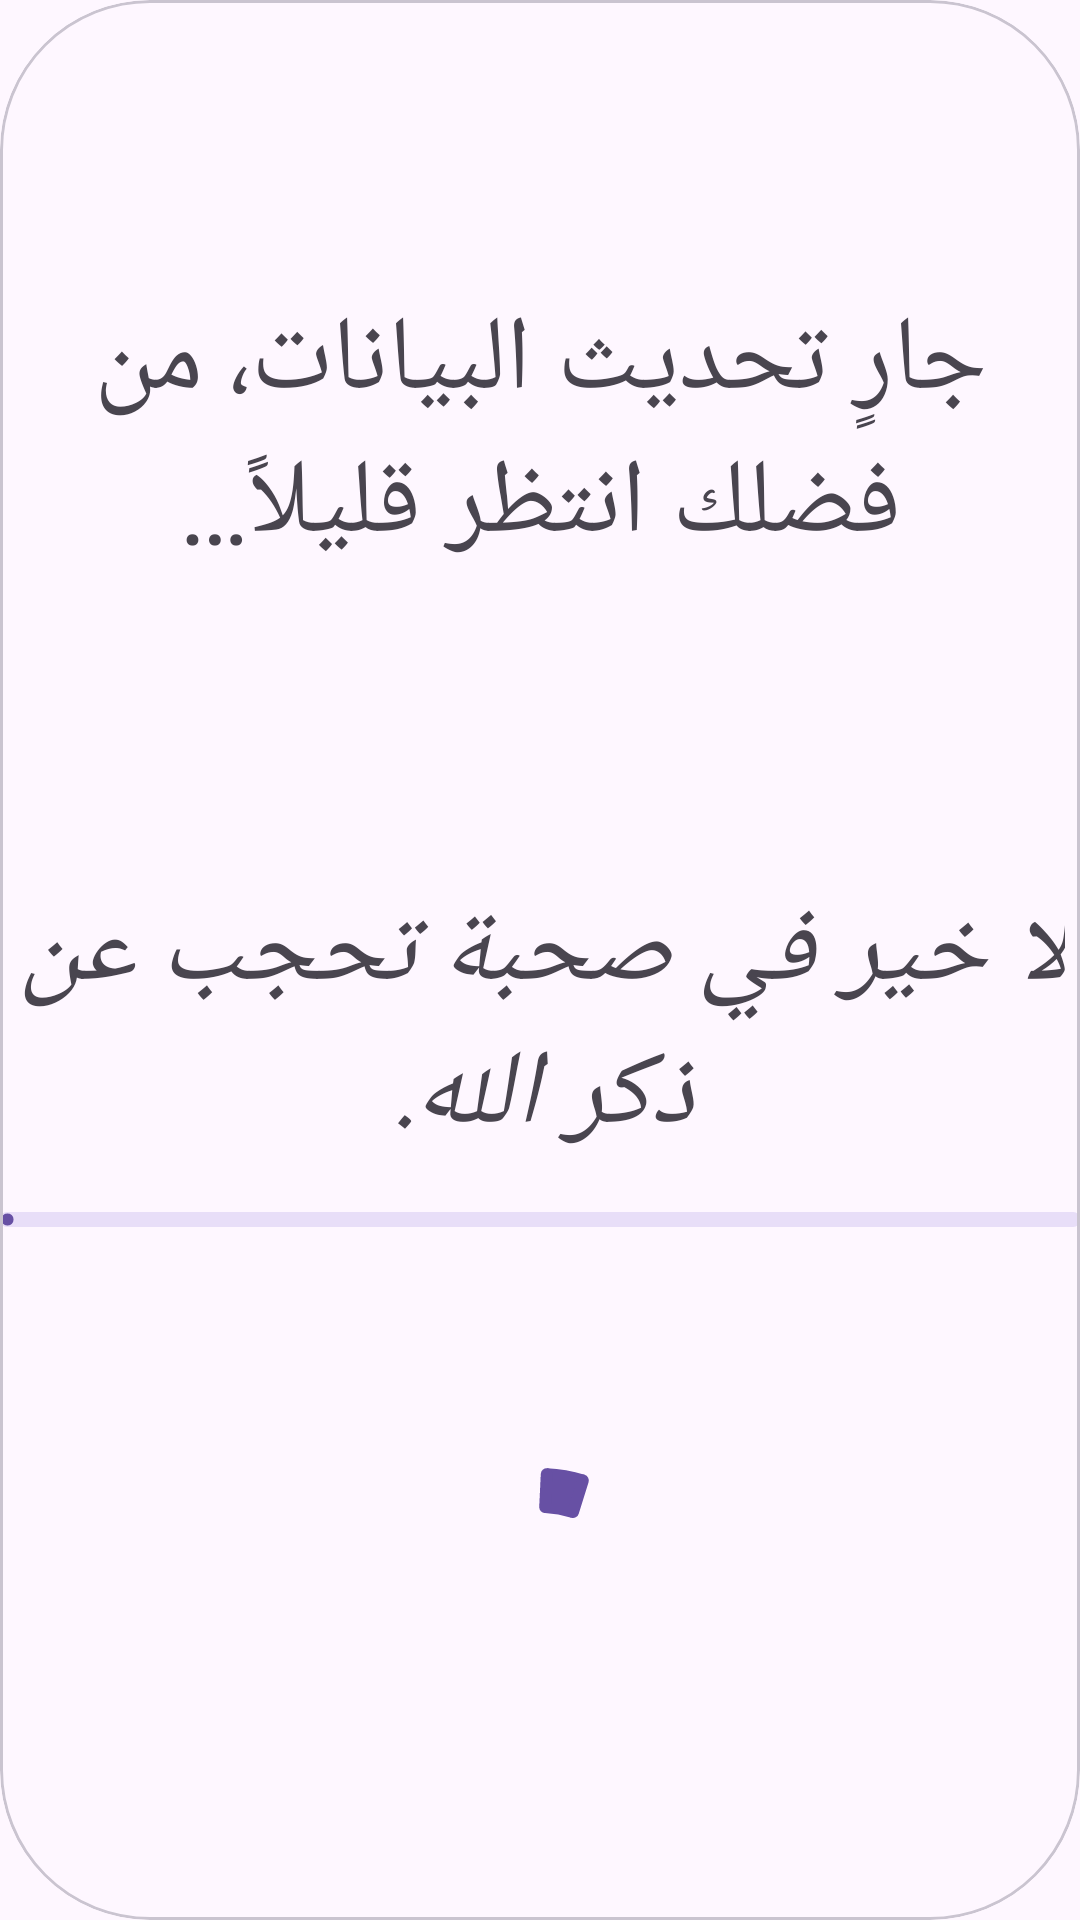

Reconstruct the res/layout file that produces this screen, plus the resources it refers to.
<!-- AndroidManifest.xml: application theme Theme.Quran -->
<!-- res/layout/updating_data_dialog.xml -->
<?xml version="1.0" encoding="utf-8"?>
<com.google.android.material.card.MaterialCardView xmlns:android="http://schemas.android.com/apk/res/android"
    xmlns:app="http://schemas.android.com/apk/res-auto"
    android:layout_width="match_parent"
    android:layout_height="match_parent"
    android:layoutDirection="rtl"
    app:cardCornerRadius="50dp">

    <androidx.constraintlayout.widget.ConstraintLayout
        android:layout_width="match_parent"
        android:layout_height="match_parent">

        <TextView
            android:id="@+id/message"
            android:layout_width="match_parent"
            android:layout_height="wrap_content"
            android:padding="5dp"
            android:text="@string/updating_data"
            android:textAlignment="center"
            android:textSize="35sp"
            app:layout_constraintBottom_toTopOf="@id/quote"
            app:layout_constraintEnd_toEndOf="parent"
            app:layout_constraintStart_toStartOf="parent"
            app:layout_constraintTop_toTopOf="parent" />

        <TextView
            android:id="@+id/quote"
            android:layout_width="match_parent"
            android:layout_height="wrap_content"
            android:fontFamily="@font/aref_ruqaa"
            android:padding="5dp"
            android:textStyle="italic"
            android:text="@string/initial_quote"
            android:textAlignment="center"
            android:textSize="35sp"
            app:layout_constraintBottom_toTopOf="@id/circular_progress_bar"
            app:layout_constraintEnd_toEndOf="parent"
            app:layout_constraintStart_toStartOf="parent"
            app:layout_constraintTop_toBottomOf="@id/message" />

        <com.google.android.material.progressindicator.LinearProgressIndicator
            android:id="@+id/linear_progress_bar"
            android:layout_width="match_parent"
            android:layout_height="wrap_content"
            android:layout_marginTop="10dp"
            android:clickable="false"
            android:max="100"
            android:min="0"
            android:progress="23"
            app:layout_constraintEnd_toEndOf="parent"
            app:layout_constraintStart_toStartOf="parent"
            app:layout_constraintTop_toBottomOf="@id/quote"
            app:trackCornerRadius="20dp"
            app:trackThickness="5dp" />

        <com.google.android.material.progressindicator.CircularProgressIndicator
            android:id="@+id/circular_progress_bar"
            android:layout_width="wrap_content"
            android:layout_height="wrap_content"
            android:layout_marginTop="30dp"
            android:indeterminate="true"
            android:indeterminateBehavior="cycle"
            android:indeterminateOnly="true"
            app:indicatorDirectionCircular="counterclockwise"
            app:indicatorSize="100dp"
            app:layout_constraintBottom_toBottomOf="parent"
            app:layout_constraintEnd_toEndOf="parent"
            app:layout_constraintStart_toStartOf="parent"
            app:layout_constraintTop_toBottomOf="@id/linear_progress_bar"
            app:trackThickness="15dp" />
    </androidx.constraintlayout.widget.ConstraintLayout>

</com.google.android.material.card.MaterialCardView>
<!-- resources referenced by this layout -->
<resources>
  <string name="initial_quote">لا خير في صحبة تحجب عن ذكر الله.</string>
  <string name="updating_data">جارٍ تحديث البيانات، من فضلك انتظر قليلاً…</string>
  <style name="Theme.Quran" parent="Base.Theme.Quran" />
  <style name="Base.Theme.Quran" parent="Theme.Material3.DayNight.NoActionBar">
          
          
      </style>
</resources>
